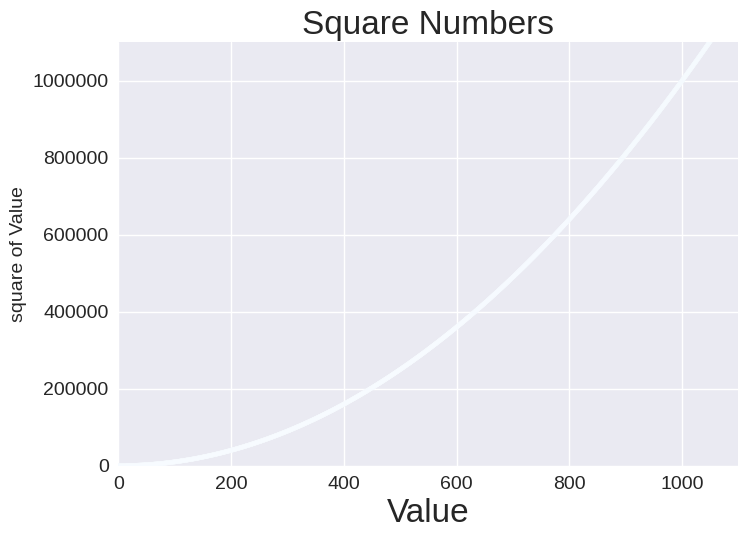

Write the Python code that produced this figure.
#!/usr/bin/env python
# coding: utf-8

# In[28]:


import matplotlib.pyplot as plt
plt.style.available


# In[29]:


input_values = [1,2,3,4,5]
squares = [1,4,9,16,25]
x_values = range(1,10001)
y_values = [x**2 for x in x_values]
plt.style.use('seaborn-v0_8')

fig, ax = plt.subplots()
ax.scatter(x_values,y_values, c=y_values, cmap=plt.cm.Blues,s=10)


#Set chart title and label axes.
ax.set_title("Square Numbers", fontsize = 24)
ax.set_xlabel("Value", fontsize = 24)
ax.set_ylabel("square of Value", fontsize = 14)
ax.tick_params(labelsize=14)

#Set the range for each axis
ax.axis([0,1100,0,1_100_000])
ax.ticklabel_format(style='plain')

plt.savefig('squares_plot.png',bbox_inches = 'tight')

